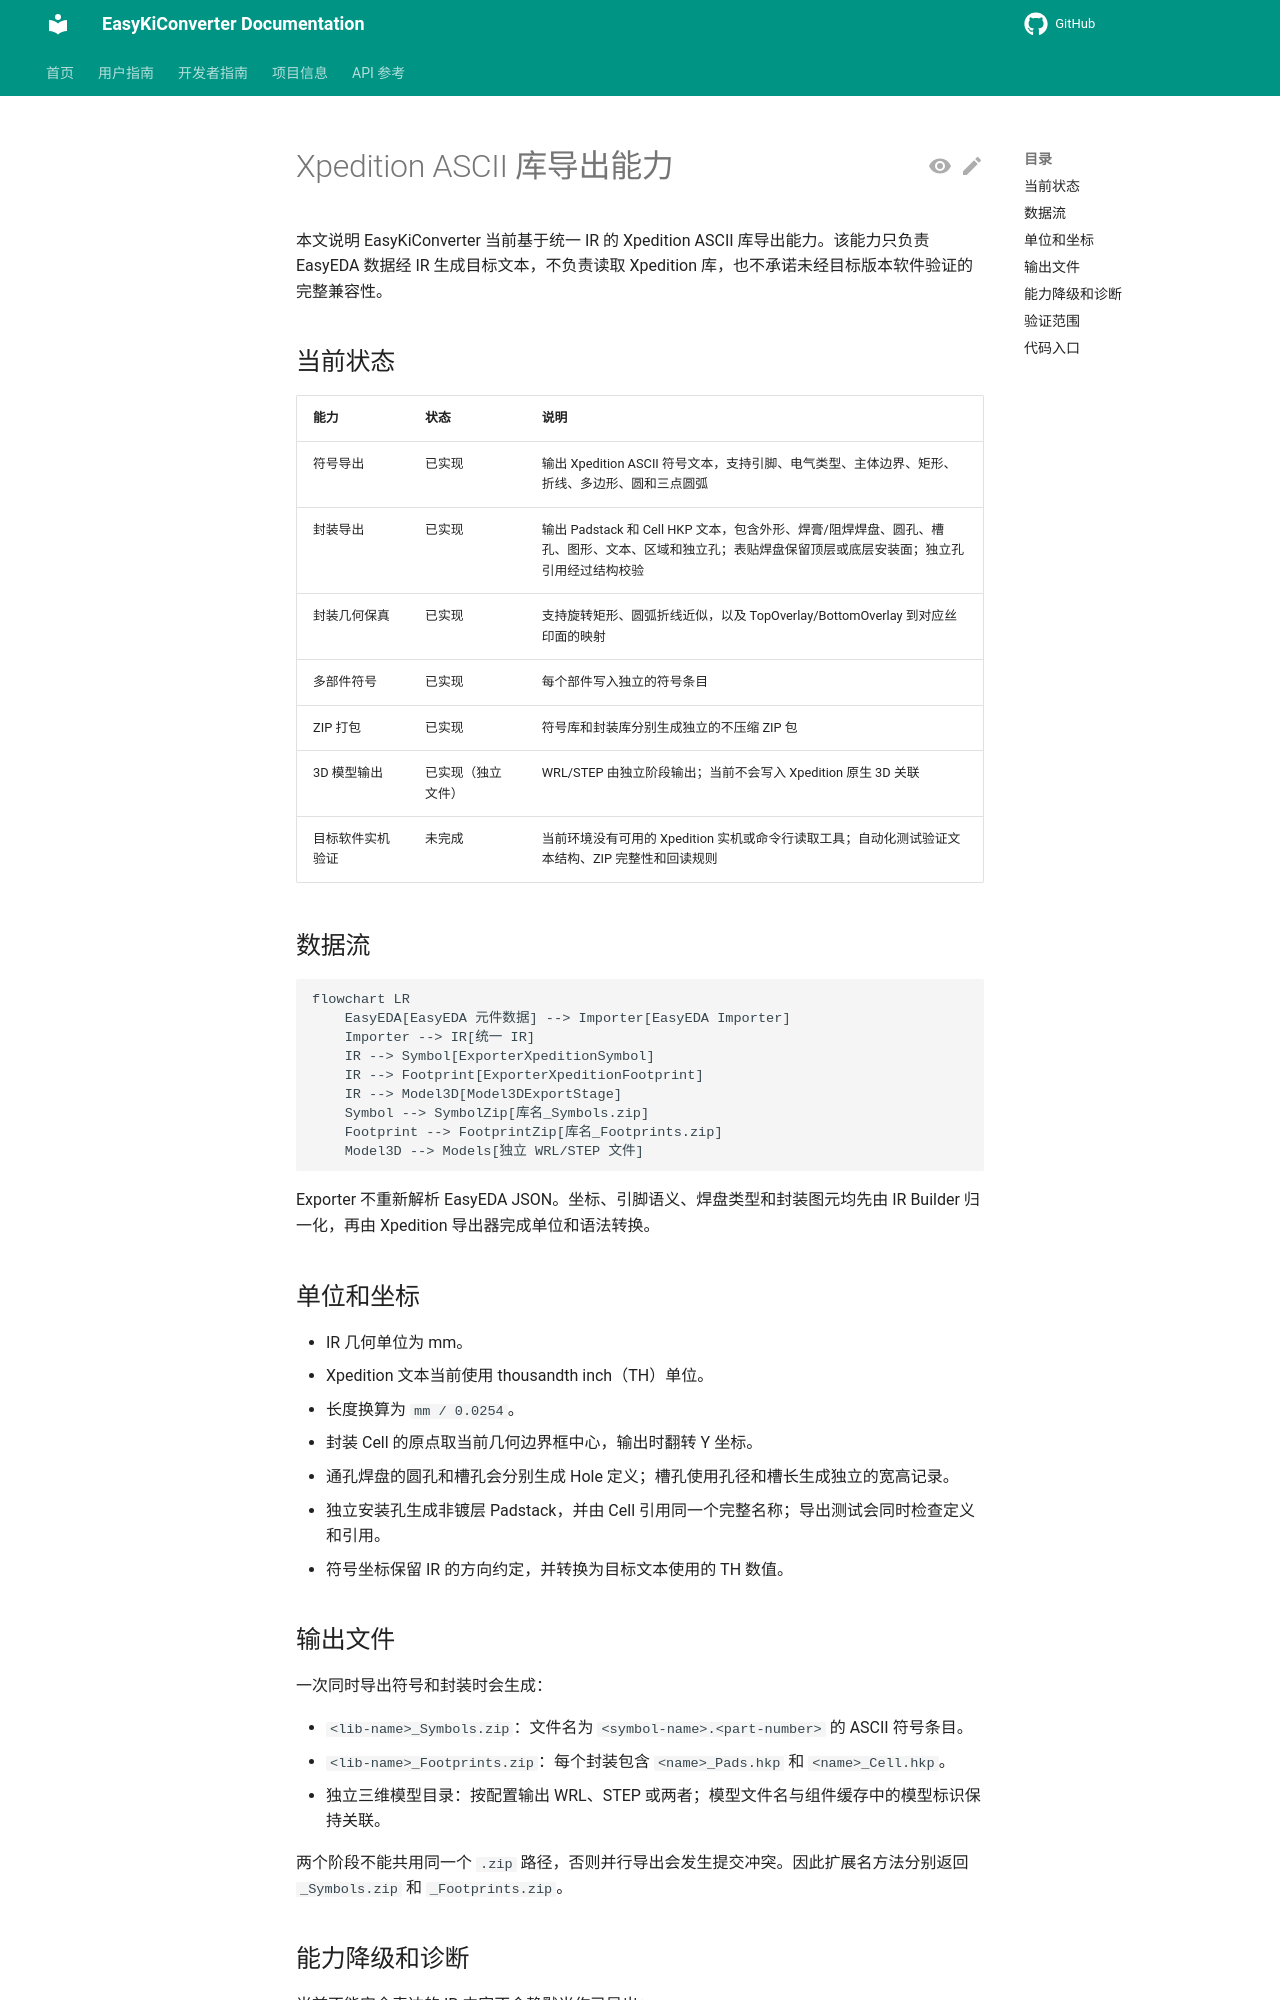

repository: EasyKiconverter/EasyKiConverter · page: developer/XPEDITION_EXPORT/index.html · generator: mkdocs

# Xpedition ASCII 库导出能力

本文说明 EasyKiConverter 当前基于统一 IR 的 Xpedition ASCII 库导出能力。该能力只负责 EasyEDA 数据经 IR 生成目标文本，不负责读取 Xpedition 库，也不承诺未经目标版本软件验证的完整兼容性。

## 当前状态

| 能力 | 状态 | 说明 |
| --- | --- | --- |
| 符号导出 | 已实现 | 输出 Xpedition ASCII 符号文本，支持引脚、电气类型、主体边界、矩形、折线、多边形、圆和三点圆弧 |
| 封装导出 | 已实现 | 输出 Padstack 和 Cell HKP 文本，包含外形、焊膏/阻焊焊盘、圆孔、槽孔、图形、文本、区域和独立孔；表贴焊盘保留顶层或底层安装面；独立孔引用经过结构校验 |
| 封装几何保真 | 已实现 | 支持旋转矩形、圆弧折线近似，以及 TopOverlay/BottomOverlay 到对应丝印面的映射 |
| 多部件符号 | 已实现 | 每个部件写入独立的符号条目 |
| ZIP 打包 | 已实现 | 符号库和封装库分别生成独立的不压缩 ZIP 包 |
| 3D 模型输出 | 已实现（独立文件） | WRL/STEP 由独立阶段输出；当前不会写入 Xpedition 原生 3D 关联 |
| 目标软件实机验证 | 未完成 | 当前环境没有可用的 Xpedition 实机或命令行读取工具；自动化测试验证文本结构、ZIP 完整性和回读规则 |

## 数据流

```mermaid
flowchart LR
    EasyEDA[EasyEDA 元件数据] --> Importer[EasyEDA Importer]
    Importer --> IR[统一 IR]
    IR --> Symbol[ExporterXpeditionSymbol]
    IR --> Footprint[ExporterXpeditionFootprint]
    IR --> Model3D[Model3DExportStage]
    Symbol --> SymbolZip[库名_Symbols.zip]
    Footprint --> FootprintZip[库名_Footprints.zip]
    Model3D --> Models[独立 WRL/STEP 文件]
```

Exporter 不重新解析 EasyEDA JSON。坐标、引脚语义、焊盘类型和封装图元均先由 IR Builder 归一化，再由 Xpedition 导出器完成单位和语法转换。

## 单位和坐标

- IR 几何单位为 mm。
- Xpedition 文本当前使用 thousandth inch（TH）单位。
- 长度换算为 `mm / 0.0254`。
- 封装 Cell 的原点取当前几何边界框中心，输出时翻转 Y 坐标。
- 通孔焊盘的圆孔和槽孔会分别生成 Hole 定义；槽孔使用孔径和槽长生成独立的宽高记录。
- 独立安装孔生成非镀层 Padstack，并由 Cell 引用同一个完整名称；导出测试会同时检查定义和引用。
- 符号坐标保留 IR 的方向约定，并转换为目标文本使用的 TH 数值。

## 输出文件

一次同时导出符号和封装时会生成：

- `<lib-name>_Symbols.zip`：文件名为 `<symbol-name>.<part-number>` 的 ASCII 符号条目。
- `<lib-name>_Footprints.zip`：每个封装包含 `<name>_Pads.hkp` 和 `<name>_Cell.hkp`。
- 独立三维模型目录：按配置输出 WRL、STEP 或两者；模型文件名与组件缓存中的模型标识保持关联。

两个阶段不能共用同一个 `.zip` 路径，否则并行导出会发生提交冲突。因此扩展名方法分别返回 `_Symbols.zip` 和 `_Footprints.zip`。
